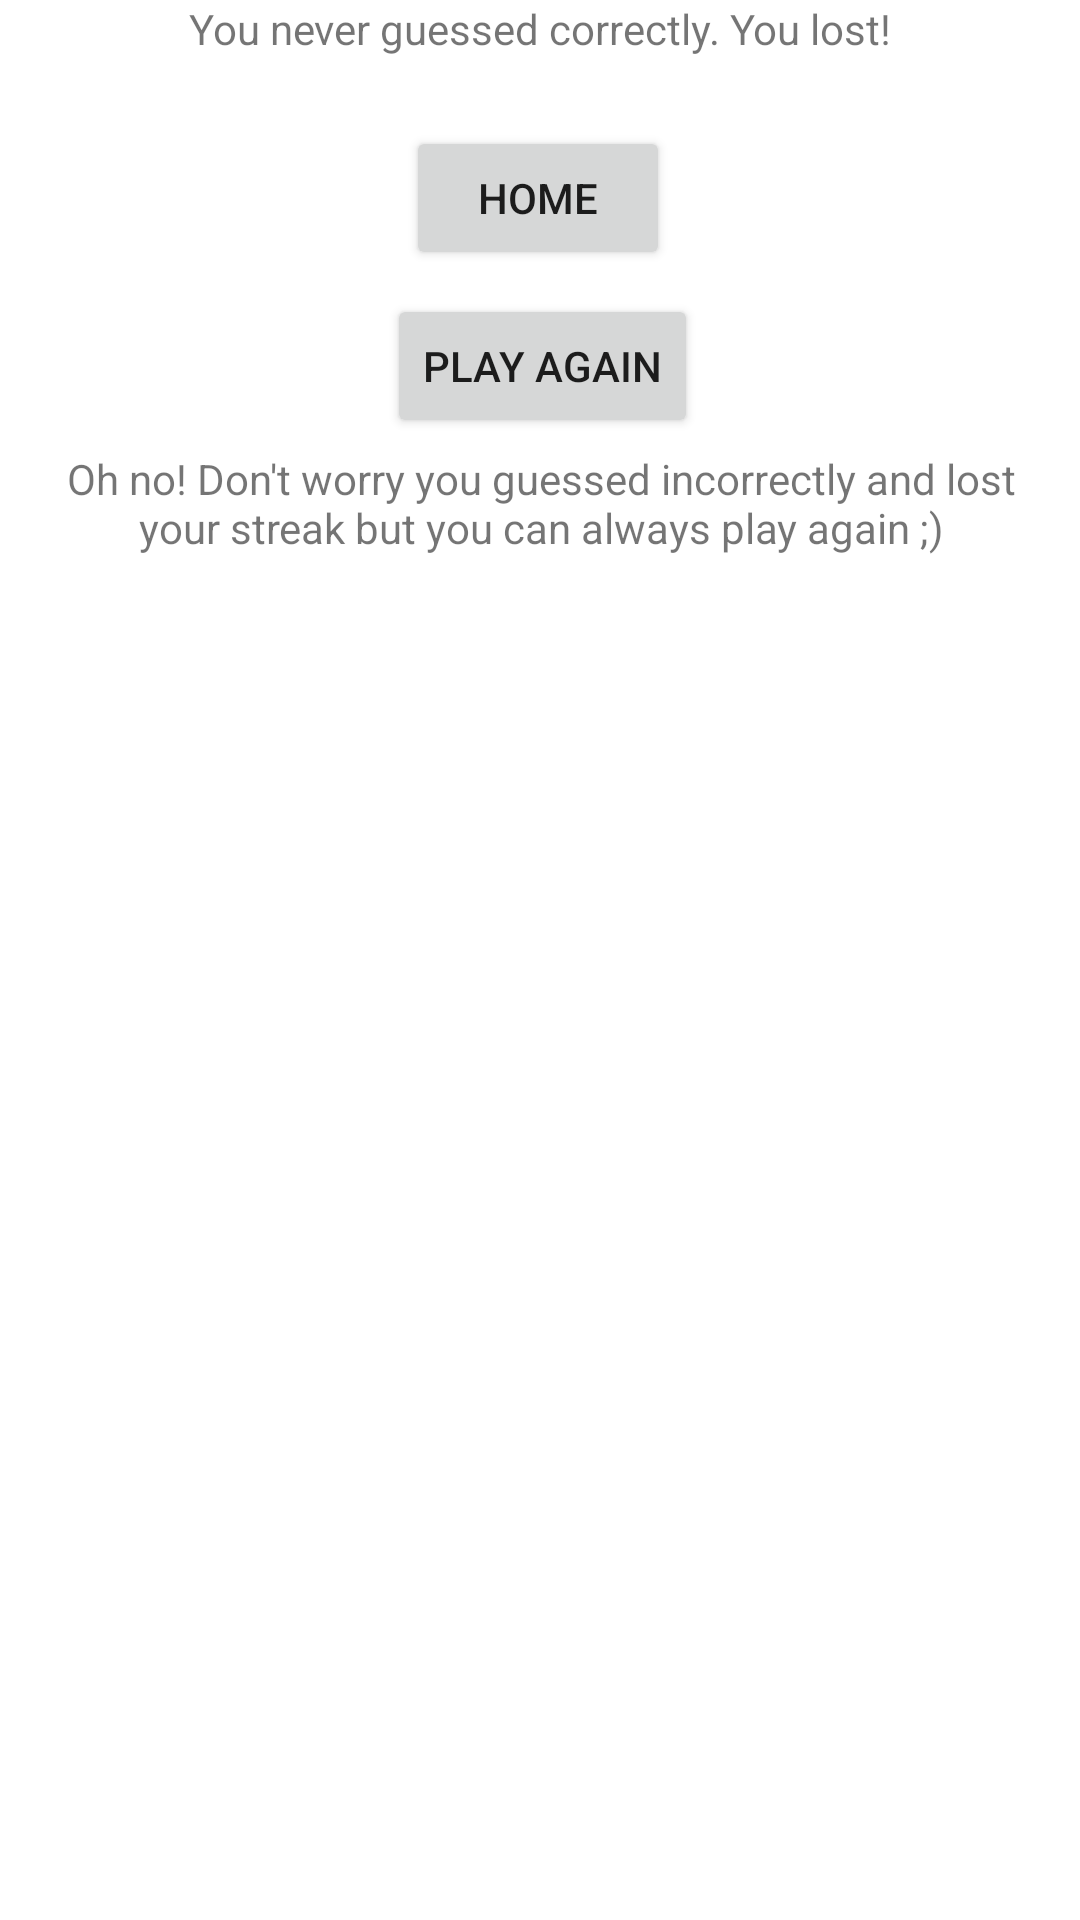

Produce the Android XML layout that renders to this screen, including the resource entries it uses.
<!-- AndroidManifest.xml: application theme Theme.WNAITO -->
<!-- res/layout/activity_final.xml -->
<?xml version="1.0" encoding="utf-8"?>
<androidx.constraintlayout.widget.ConstraintLayout xmlns:android="http://schemas.android.com/apk/res/android"
    xmlns:app="http://schemas.android.com/apk/res-auto"
    xmlns:tools="http://schemas.android.com/tools"
    android:layout_width="match_parent"
    android:layout_height="match_parent"
    tools:context=".FinalActivity">

    <TextView
        android:id="@+id/resultText"
        android:layout_width="320dp"
        android:layout_height="42dp"
        android:textAlignment="center"
        android:text="You never guessed correctly. You lost!"
        app:layout_constraintEnd_toEndOf="parent"
        app:layout_constraintStart_toStartOf="parent"
        tools:layout_editor_absoluteY="84dp" />

    <Button
        android:id="@+id/button5"
        android:layout_width="wrap_content"
        android:layout_height="wrap_content"
        android:onClick="toHome"
        android:text="HOME"
        app:layout_constraintEnd_toEndOf="parent"
        app:layout_constraintHorizontal_bias="0.498"
        app:layout_constraintStart_toStartOf="parent"
        app:layout_constraintTop_toBottomOf="@+id/resultText" />

    <TextView
        android:id="@+id/textView3"
        android:layout_width="320dp"
        android:layout_height="42dp"
        android:layout_marginTop="4dp"
        android:text="Oh no! Don't worry you guessed incorrectly and lost your streak but you can always play again ;)"
        android:textAlignment="center"
        app:layout_constraintEnd_toEndOf="parent"
        app:layout_constraintHorizontal_bias="0.505"
        app:layout_constraintStart_toStartOf="parent"
        app:layout_constraintTop_toBottomOf="@+id/button6" />

    <Button
        android:id="@+id/button6"
        android:layout_width="wrap_content"
        android:layout_height="wrap_content"
        android:layout_marginTop="8dp"
        android:onClick="toGuess"
        android:text="Play Again"
        app:layout_constraintEnd_toEndOf="parent"
        app:layout_constraintHorizontal_bias="0.503"
        app:layout_constraintStart_toStartOf="parent"
        app:layout_constraintTop_toBottomOf="@+id/button5" />
</androidx.constraintlayout.widget.ConstraintLayout>
<!-- resources referenced by this layout -->
<resources>
  <style name="Theme.WNAITO" parent="Theme.MaterialComponents.DayNight.DarkActionBar">
          
          <item name="colorPrimary">@color/purple_500</item>
          <item name="colorPrimaryVariant">@color/purple_700</item>
          <item name="colorOnPrimary">@color/white</item>
          
          <item name="colorSecondary">@color/teal_200</item>
          <item name="colorSecondaryVariant">@color/teal_700</item>
          <item name="colorOnSecondary">@color/black</item>
          
          <item name="android:statusBarColor" tools:targetApi="l">?attr/colorPrimaryVariant</item>
          
      </style>
  <!-- not gathered from this repository: default colours our renderer supplied (Android Studio template values) -->
  <color name="purple_500">#FF6200EE</color>
  <color name="purple_700">#FF3700B3</color>
  <color name="teal_200">#FF03DAC5</color>
  <color name="teal_700">#FF018786</color>
  <color name="black">#FF000000</color>
  <color name="white">#FFFFFFFF</color>
</resources>
